Labelled photos from "ClasificadorCarnes_Colaborativo", an image-classification folder in yefferson12355/ClasificadorCarnes_Colaborativo. The possible labels are: alpaca, llama.

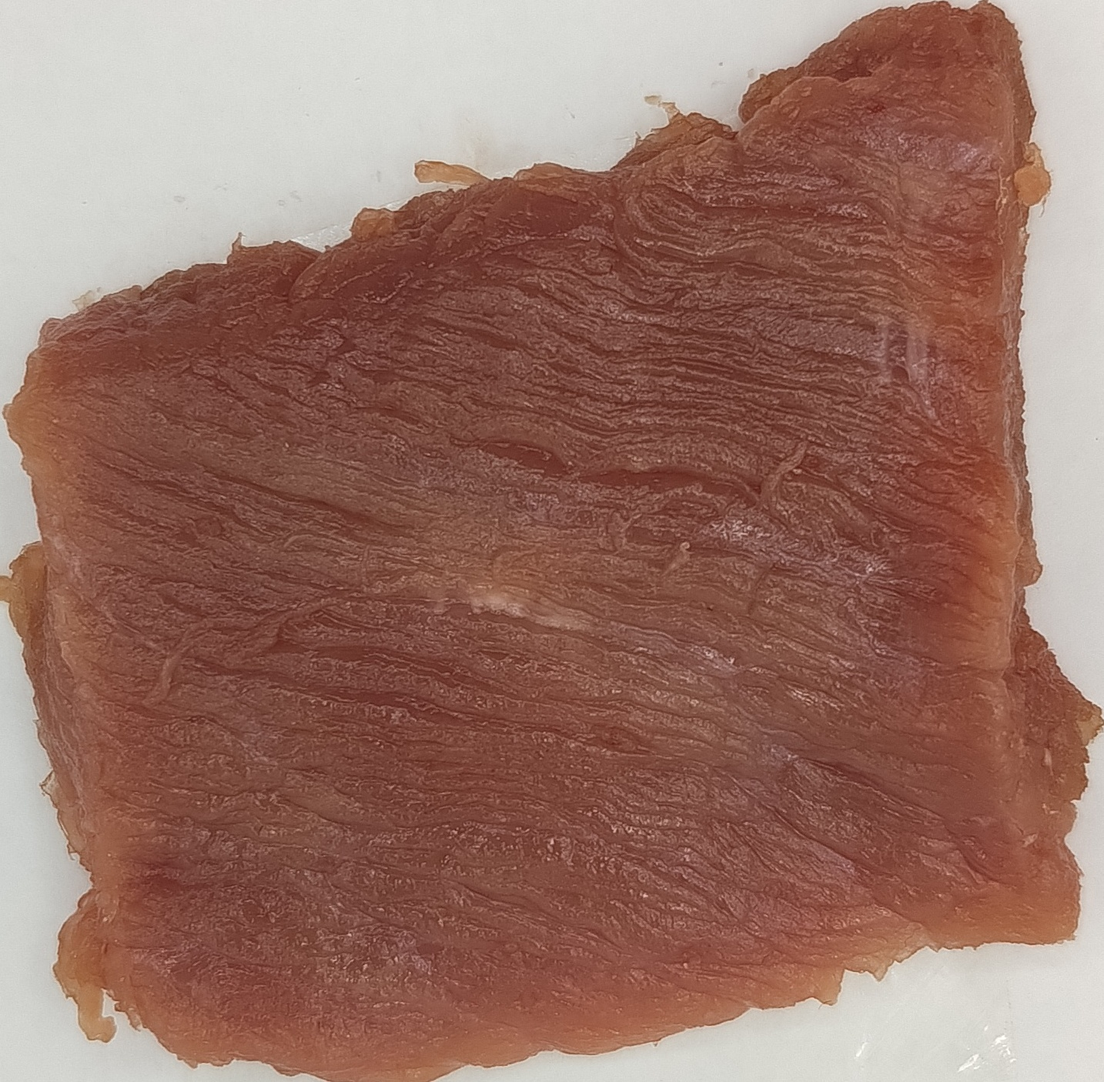
Label: alpaca

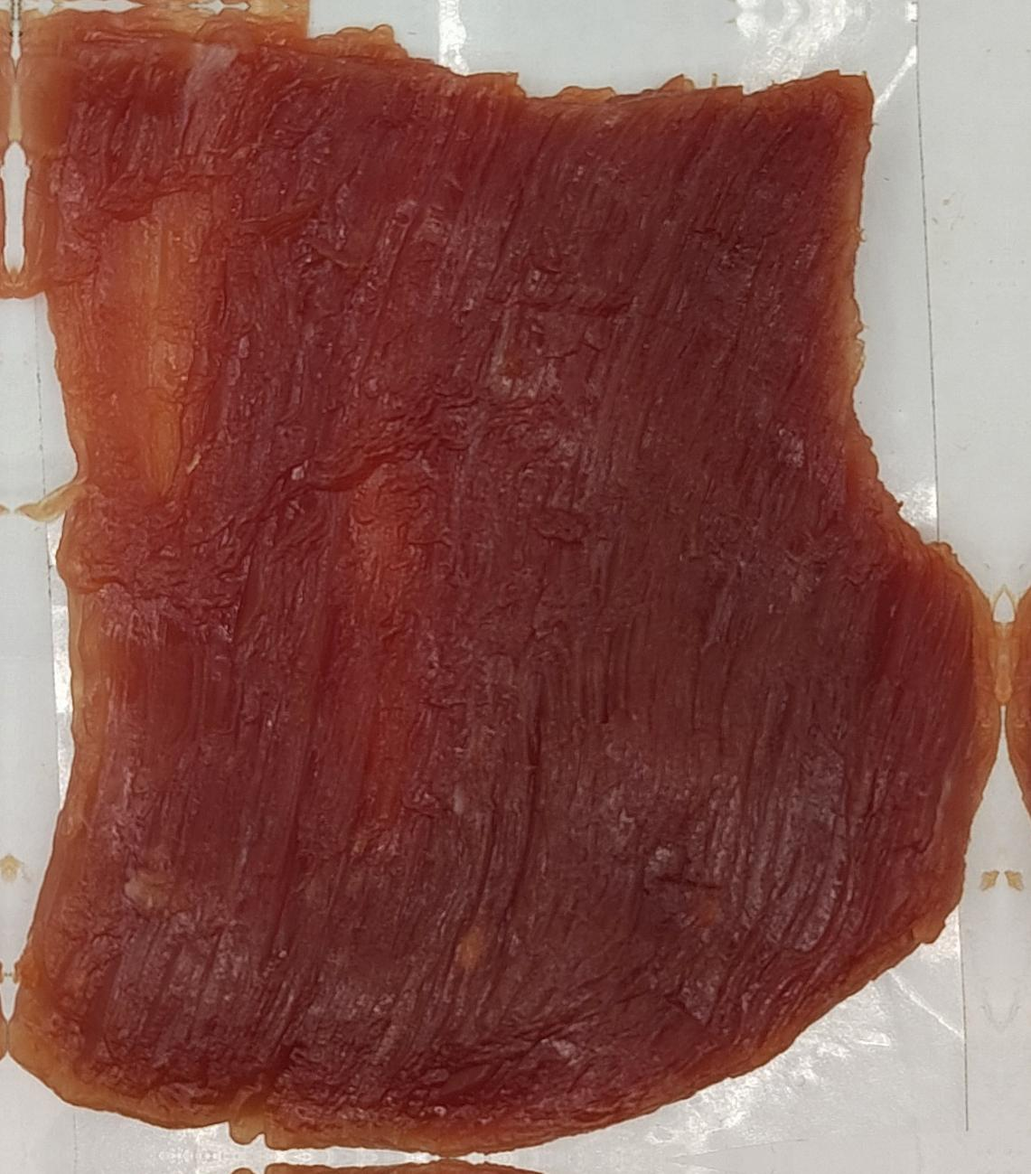
Label: llama

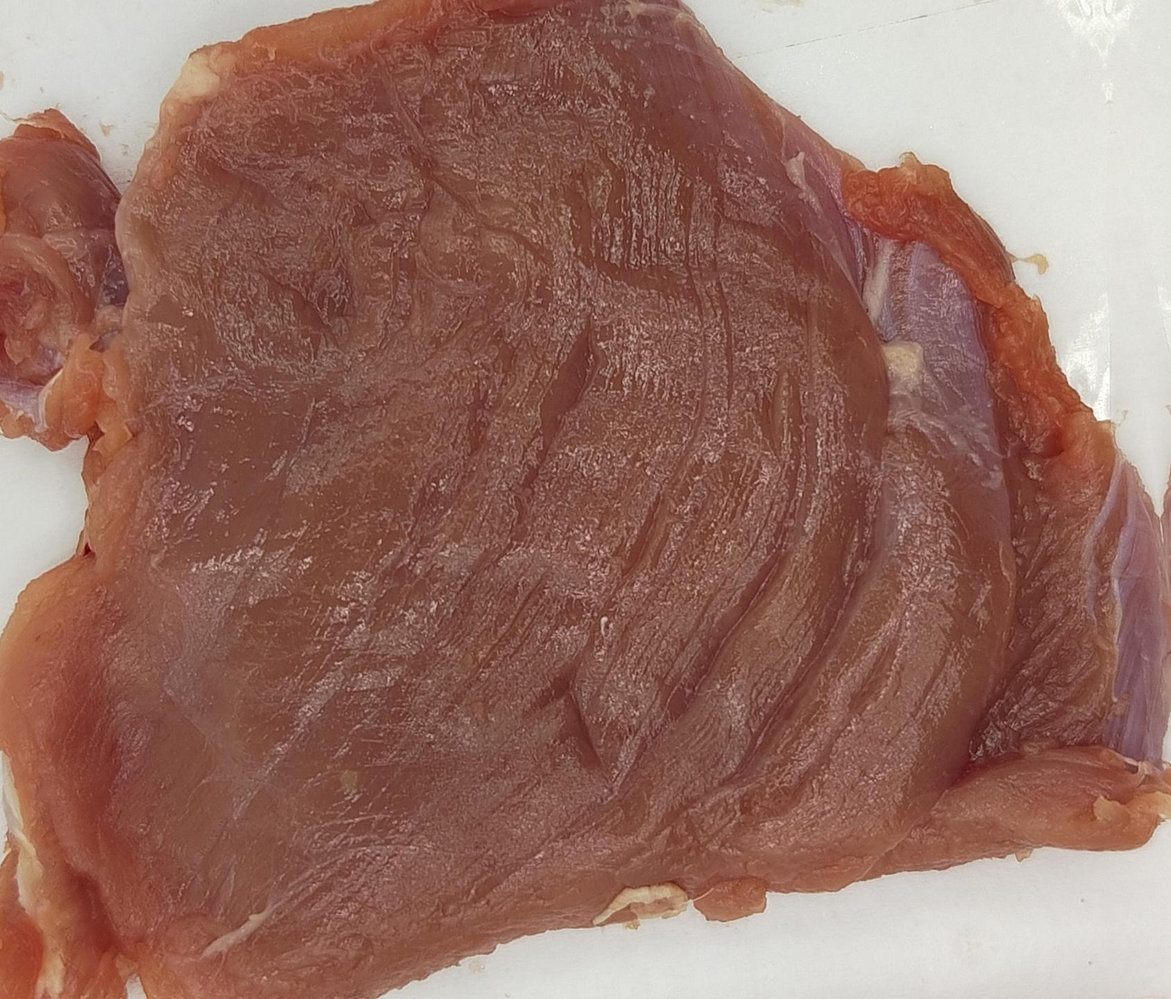
Label: alpaca

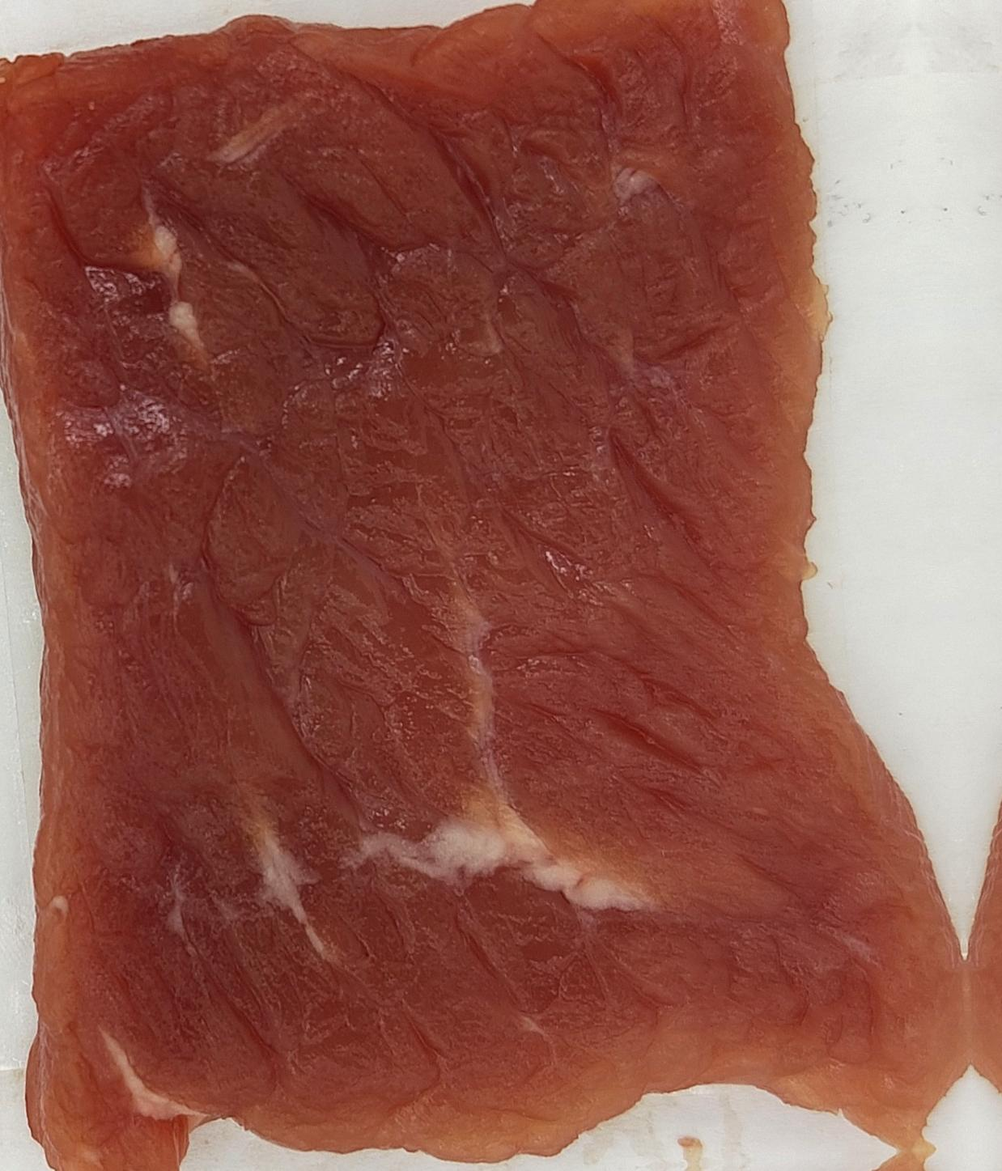
Label: llama

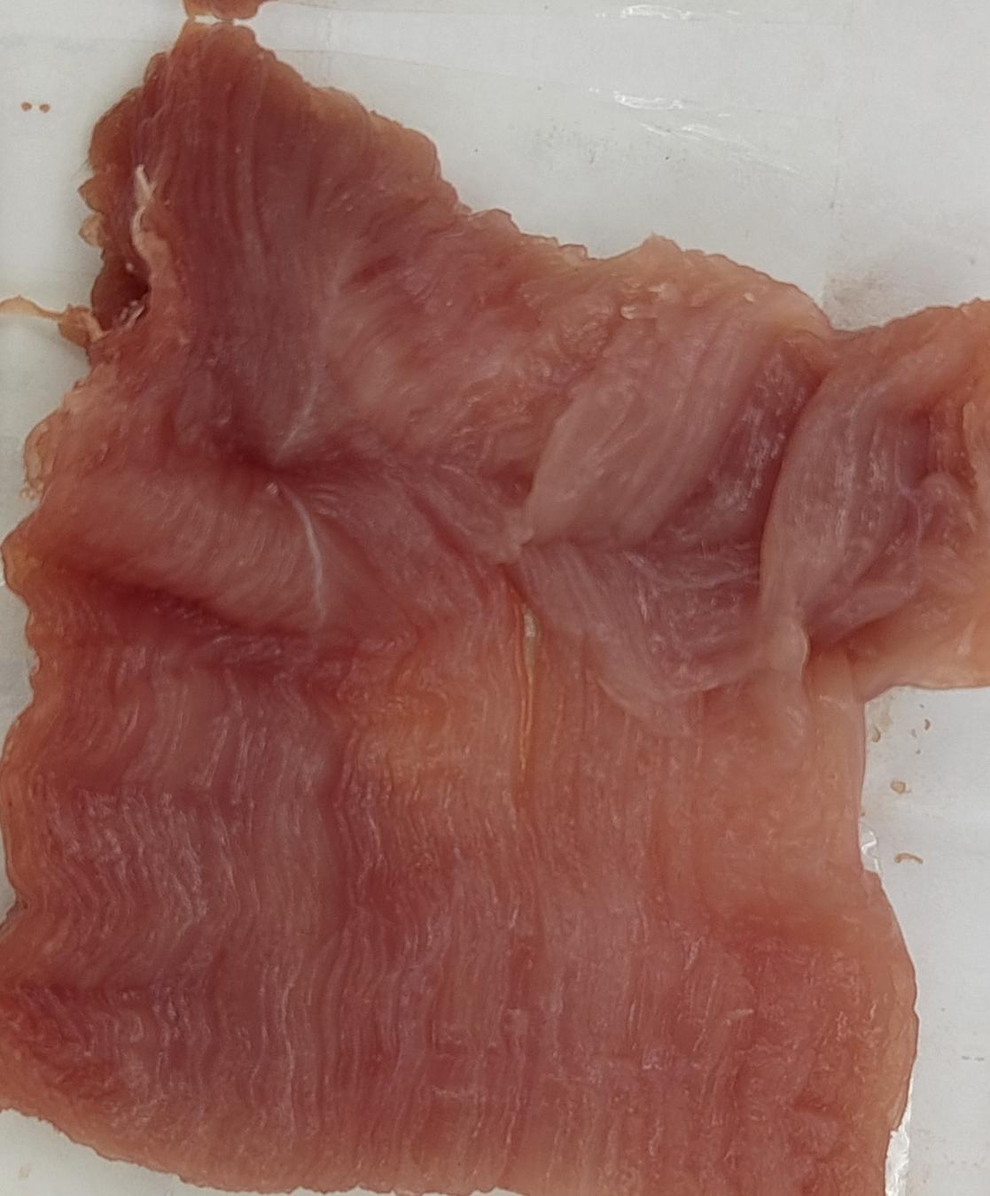
Label: alpaca

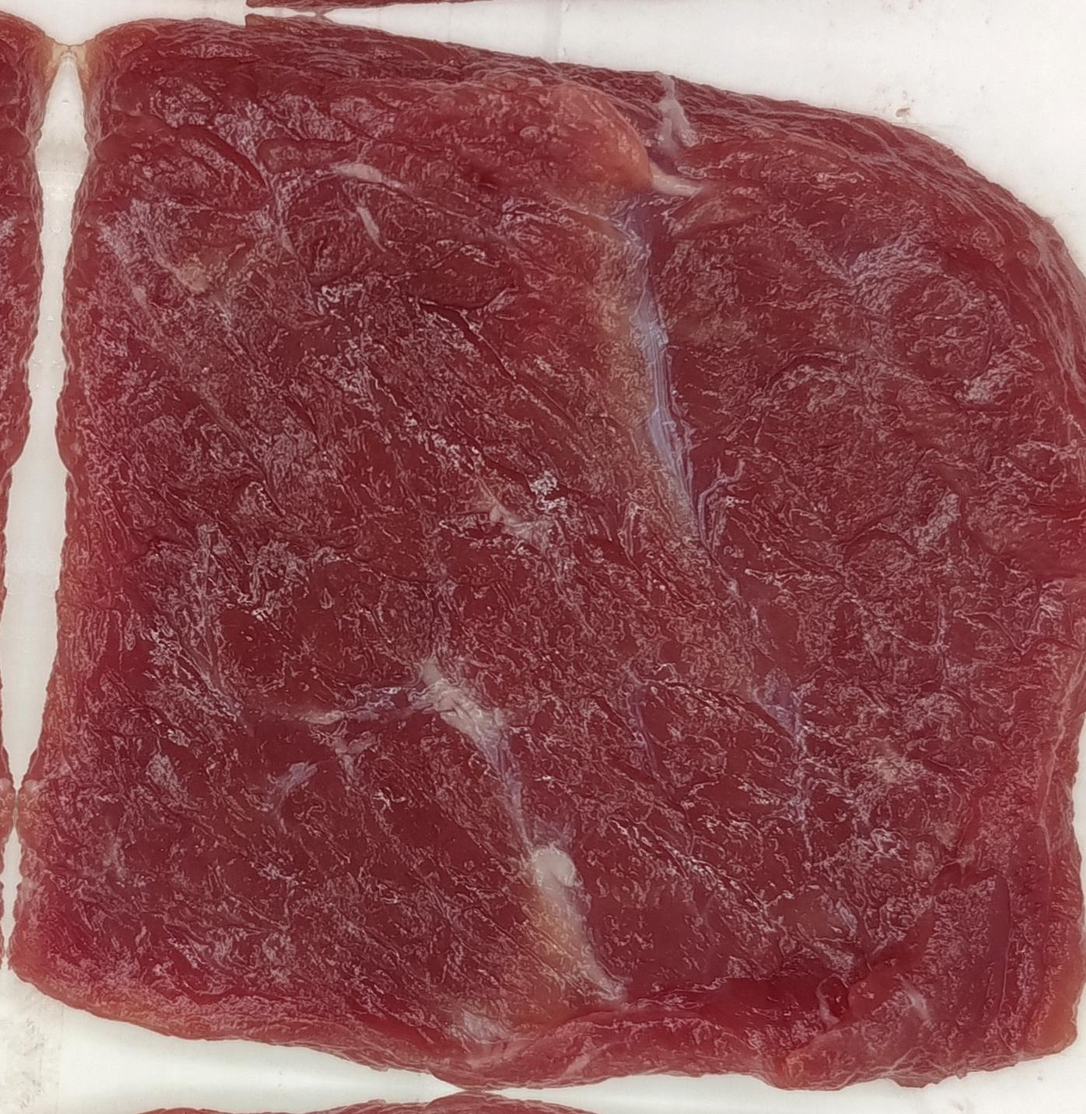
Label: llama
